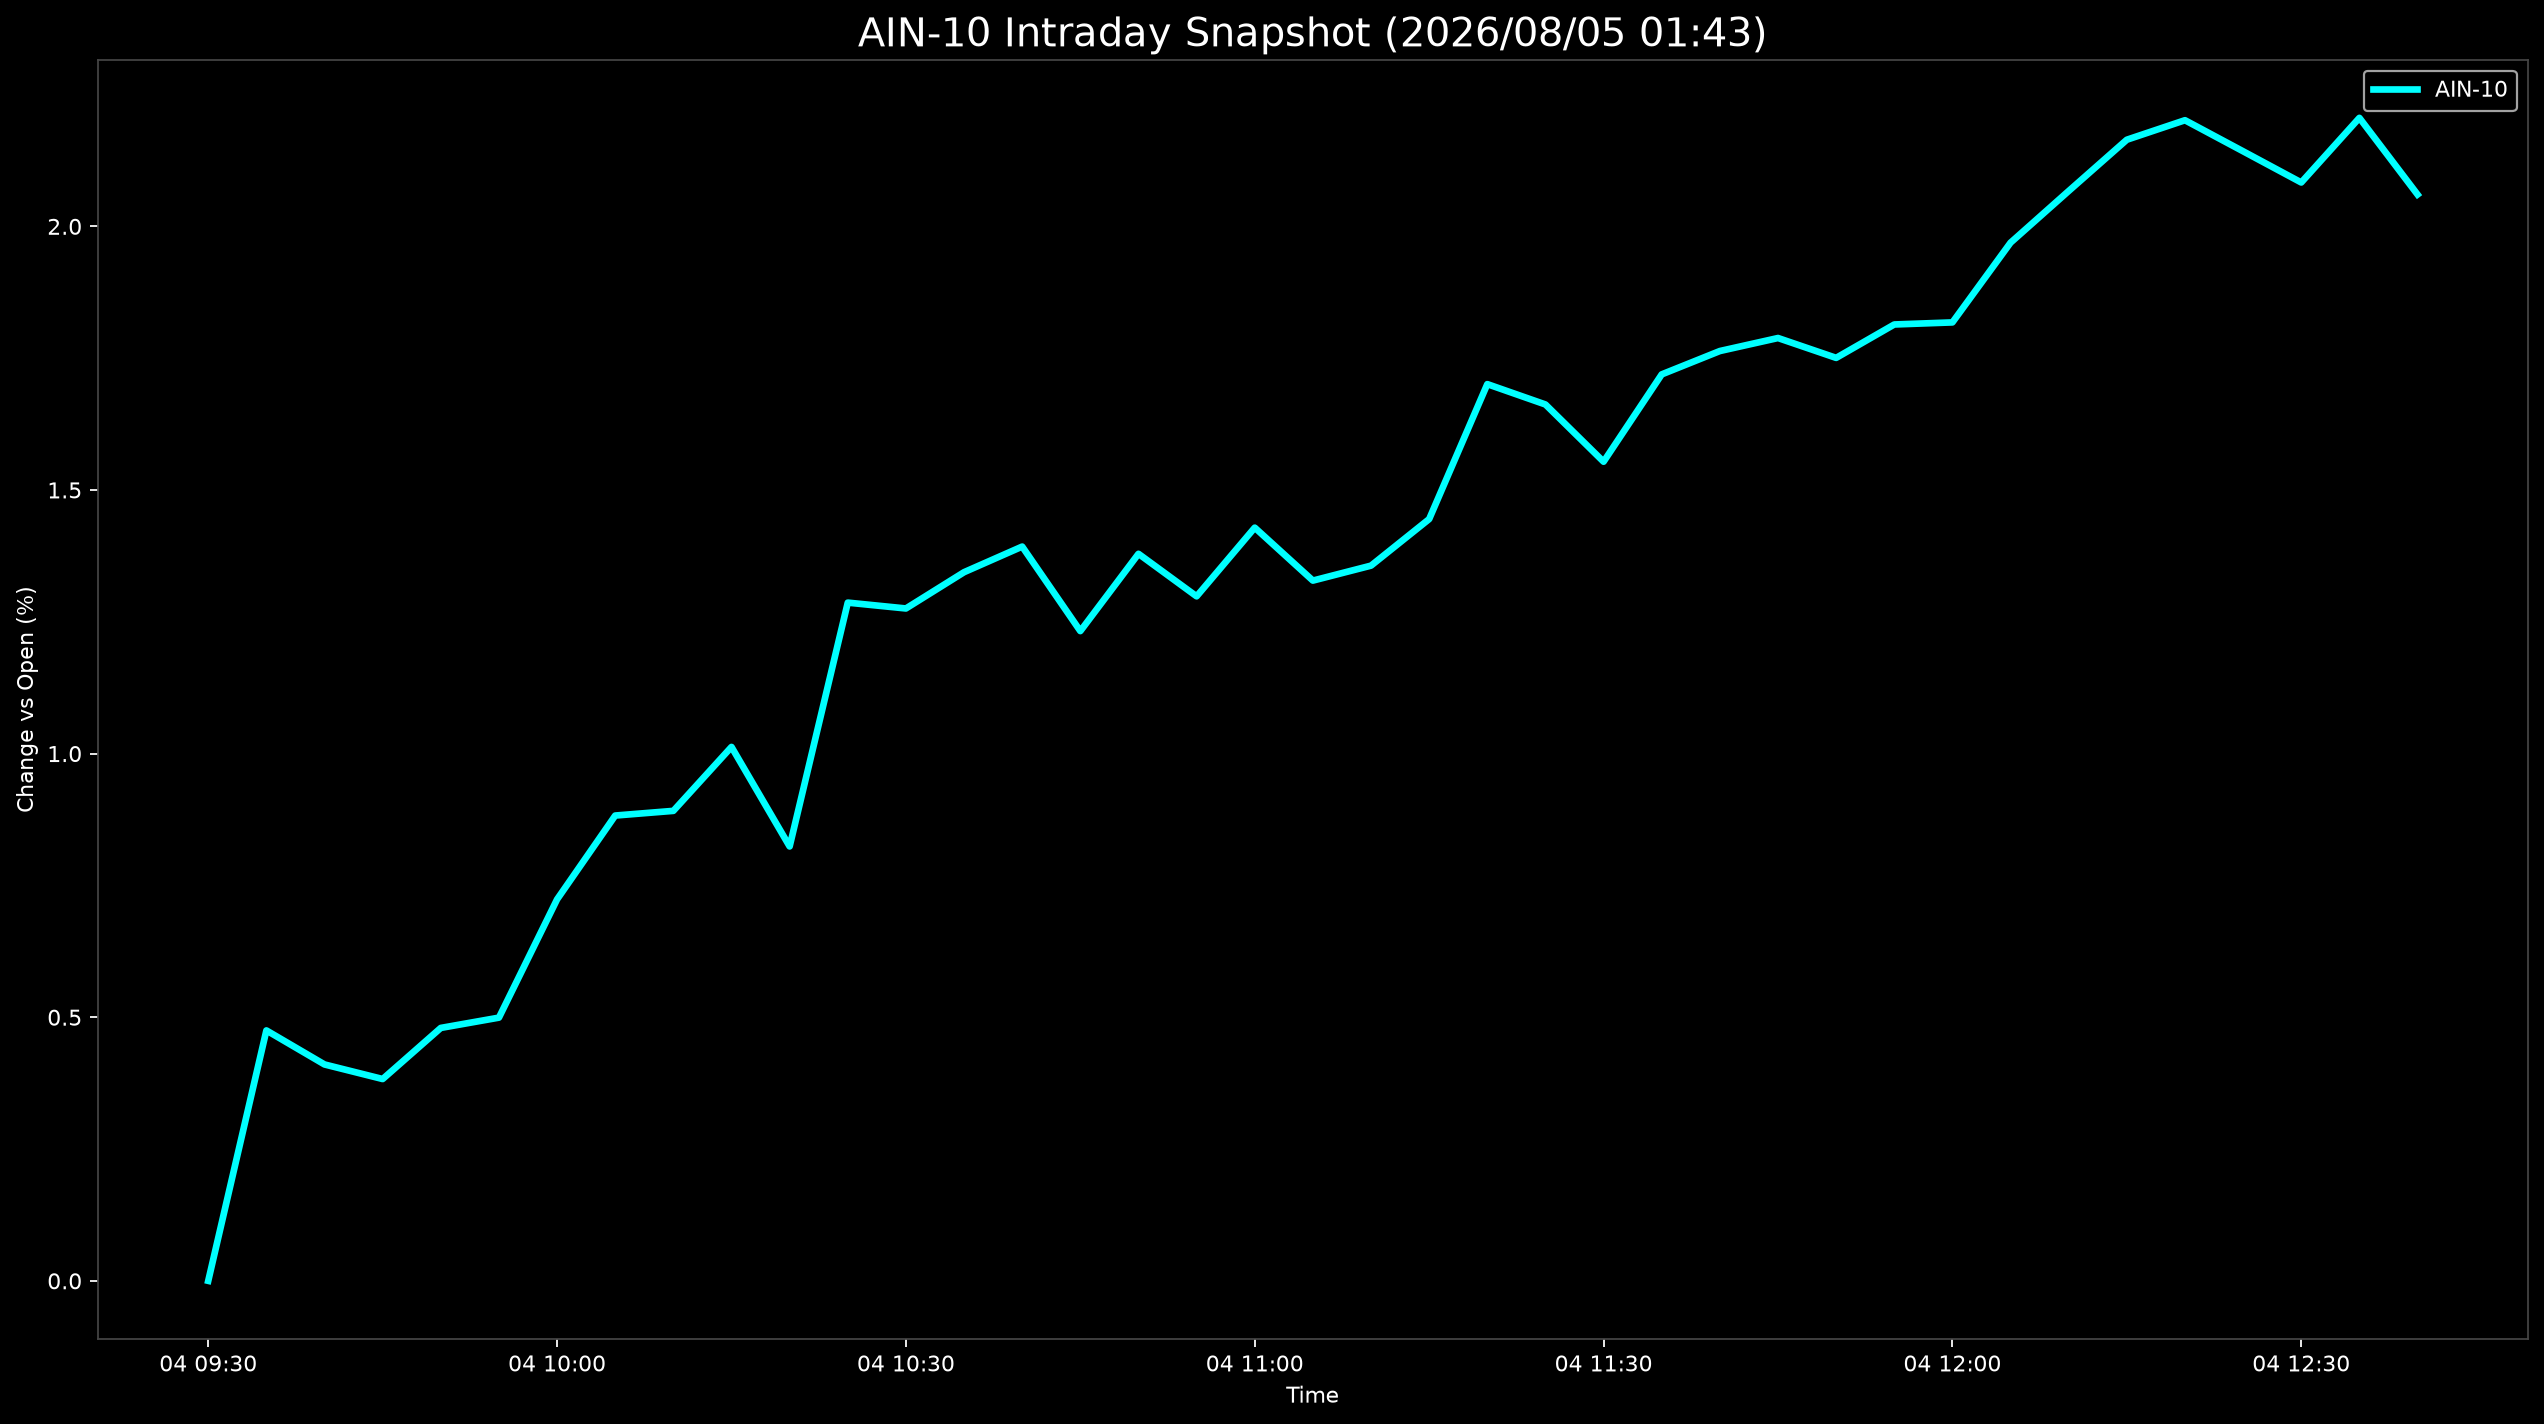

Data behind this chart, as committed beside it:
Datetime, AIN-10
2026-08-04 09:30:00, 0.0
2026-08-04 09:35:00, 0.475
2026-08-04 09:40:00, 0.4104
2026-08-04 09:45:00, 0.3828
2026-08-04 09:50:00, 0.4797
2026-08-04 09:55:00, 0.4992
2026-08-04 10:00:00, 0.7235
2026-08-04 10:05:00, 0.8825
2026-08-04 10:10:00, 0.8914
2026-08-04 10:15:00, 1.013
2026-08-04 10:20:00, 0.8239
2026-08-04 10:25:00, 1.286
2026-08-04 10:30:00, 1.275
2026-08-04 10:35:00, 1.344
2026-08-04 10:40:00, 1.393
2026-08-04 10:45:00, 1.232
2026-08-04 10:50:00, 1.379
2026-08-04 10:55:00, 1.298
2026-08-04 11:00:00, 1.429
2026-08-04 11:05:00, 1.328
2026-08-04 11:10:00, 1.357
2026-08-04 11:15:00, 1.445
2026-08-04 11:20:00, 1.701
2026-08-04 11:25:00, 1.662
2026-08-04 11:30:00, 1.554
2026-08-04 11:35:00, 1.719
2026-08-04 11:40:00, 1.764
2026-08-04 11:45:00, 1.788
2026-08-04 11:50:00, 1.751
2026-08-04 11:55:00, 1.814
2026-08-04 12:00:00, 1.818
2026-08-04 12:05:00, 1.969
2026-08-04 12:10:00, 2.067
2026-08-04 12:15:00, 2.164
2026-08-04 12:20:00, 2.201
2026-08-04 12:25:00, 2.142
2026-08-04 12:30:00, 2.083
2026-08-04 12:35:00, 2.206
2026-08-04 12:40:00, 2.06
